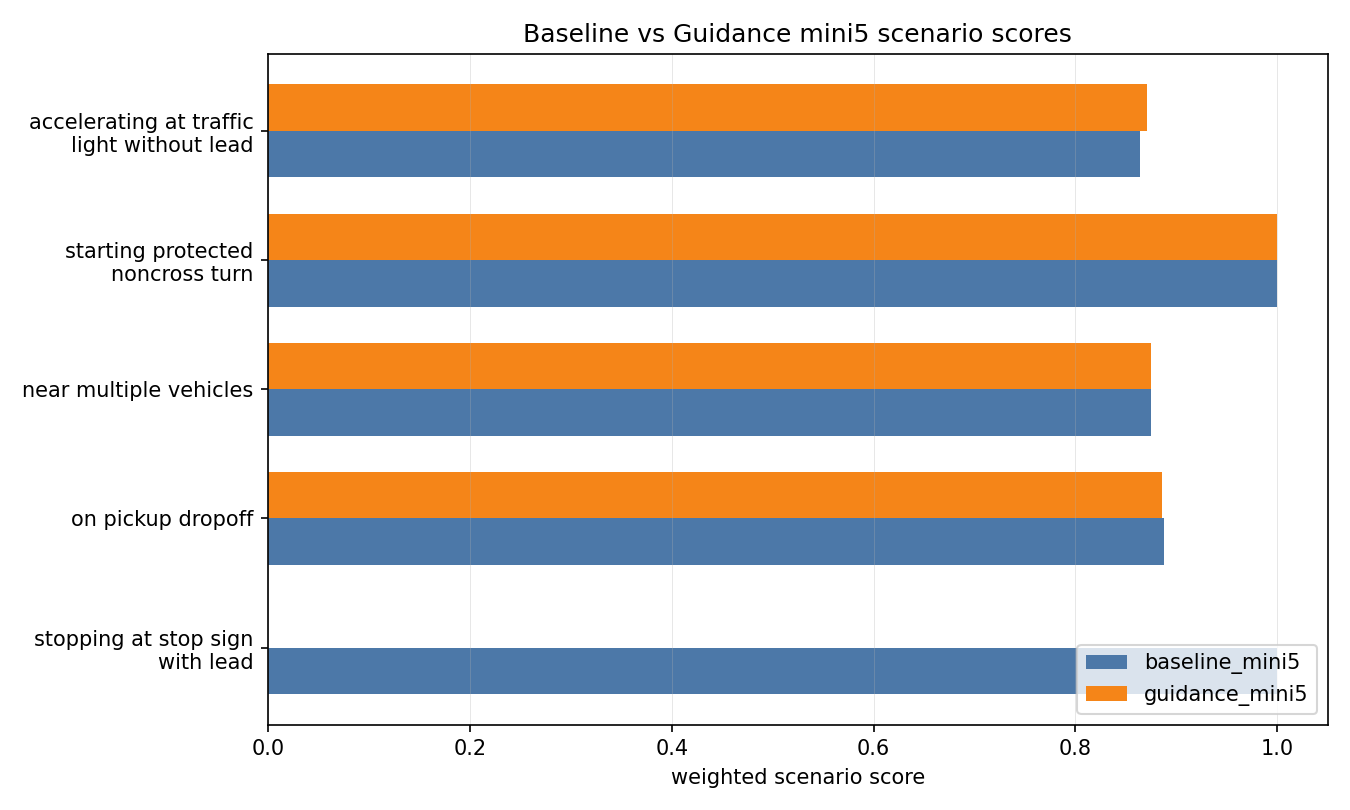

The data file committed next to this chart (first rows):
scenario, scenario_type, baseline_score, candidate_score, score_delta, limits
6bd0988fce0f548b, stopping_at_stop_sign_with_lead, 1.0, 0.0, -1.0, ego_is_comfortable=0.0000; no_ego_at_fau…
d0b68e15688c58ad, on_pickup_dropoff, 0.888, 0.8855, -0.002474, ego_progress_along_expert_route=0.9733; …
1f151e15c9cf5c81, near_multiple_vehicles, 0.875, 0.875, 0.0, ego_is_comfortable=0.0000
aa8237ebd54f5a0b, starting_protected_noncross_turn, 1.0, 1.0, 0.0, none below 0.999
99ca544752f255ad, accelerating_at_traffic_light_without_le…, 0.8641, 0.8714, 0.00731, ego_is_comfortable=0.0000; ego_progress_…
